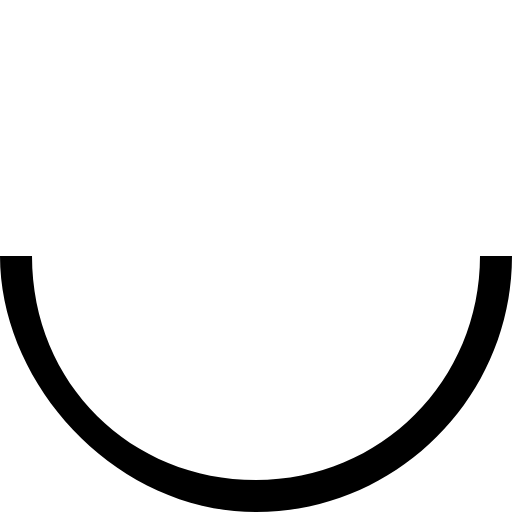
t = 0.00 s
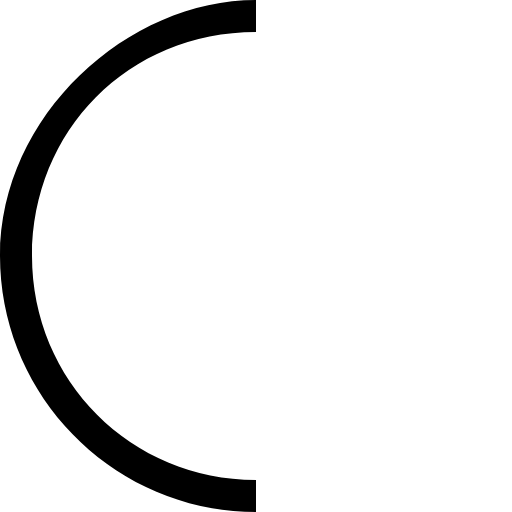
t = 0.15 s
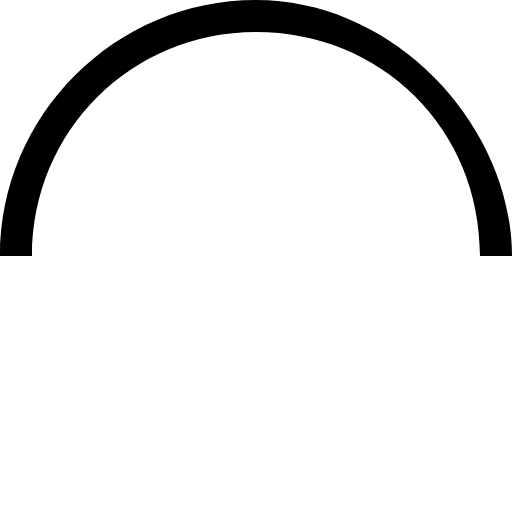
t = 0.30 s
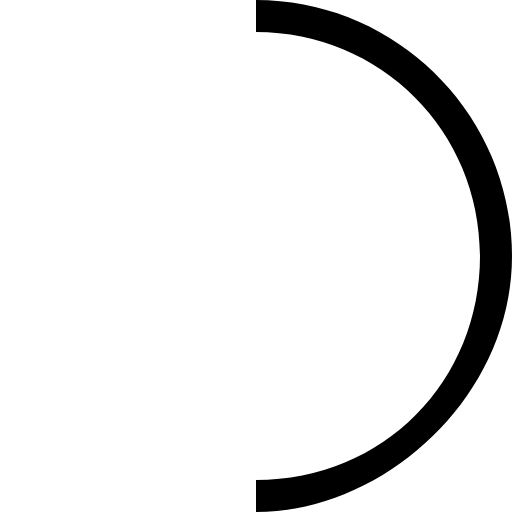
t = 0.45 s

The animated SVG that drew these frames (rendered in a browser with its animation timeline set to each time). Animation: 1 SMIL element (animateTransform=1); one cycle of 0.60 s, repeats indefinitely.

<?xml version="1.0" encoding="utf-8"?>
<!-- Generated by IcoMoon.io -->
<!DOCTYPE svg PUBLIC "-//W3C//DTD SVG 1.1//EN" "http://www.w3.org/Graphics/SVG/1.1/DTD/svg11.dtd">
<svg version="1.1"
  xmlns="http://www.w3.org/2000/svg"
  xmlns:xlink="http://www.w3.org/1999/xlink" viewBox="0 0 16 16">
  <path d="M15 8c0 3.9-3.1 7-7 7s-7-3-7-7h-1c0 4 3.6 8 8 8s8-3.6 8-8h-1z">
    <animateTransform attributeName="transform" attributeType="XML" type="rotate" from="0 8 8" to="360 8 8" dur="0.6s" repeatCount="indefinite"/>
  </path>
</svg>
